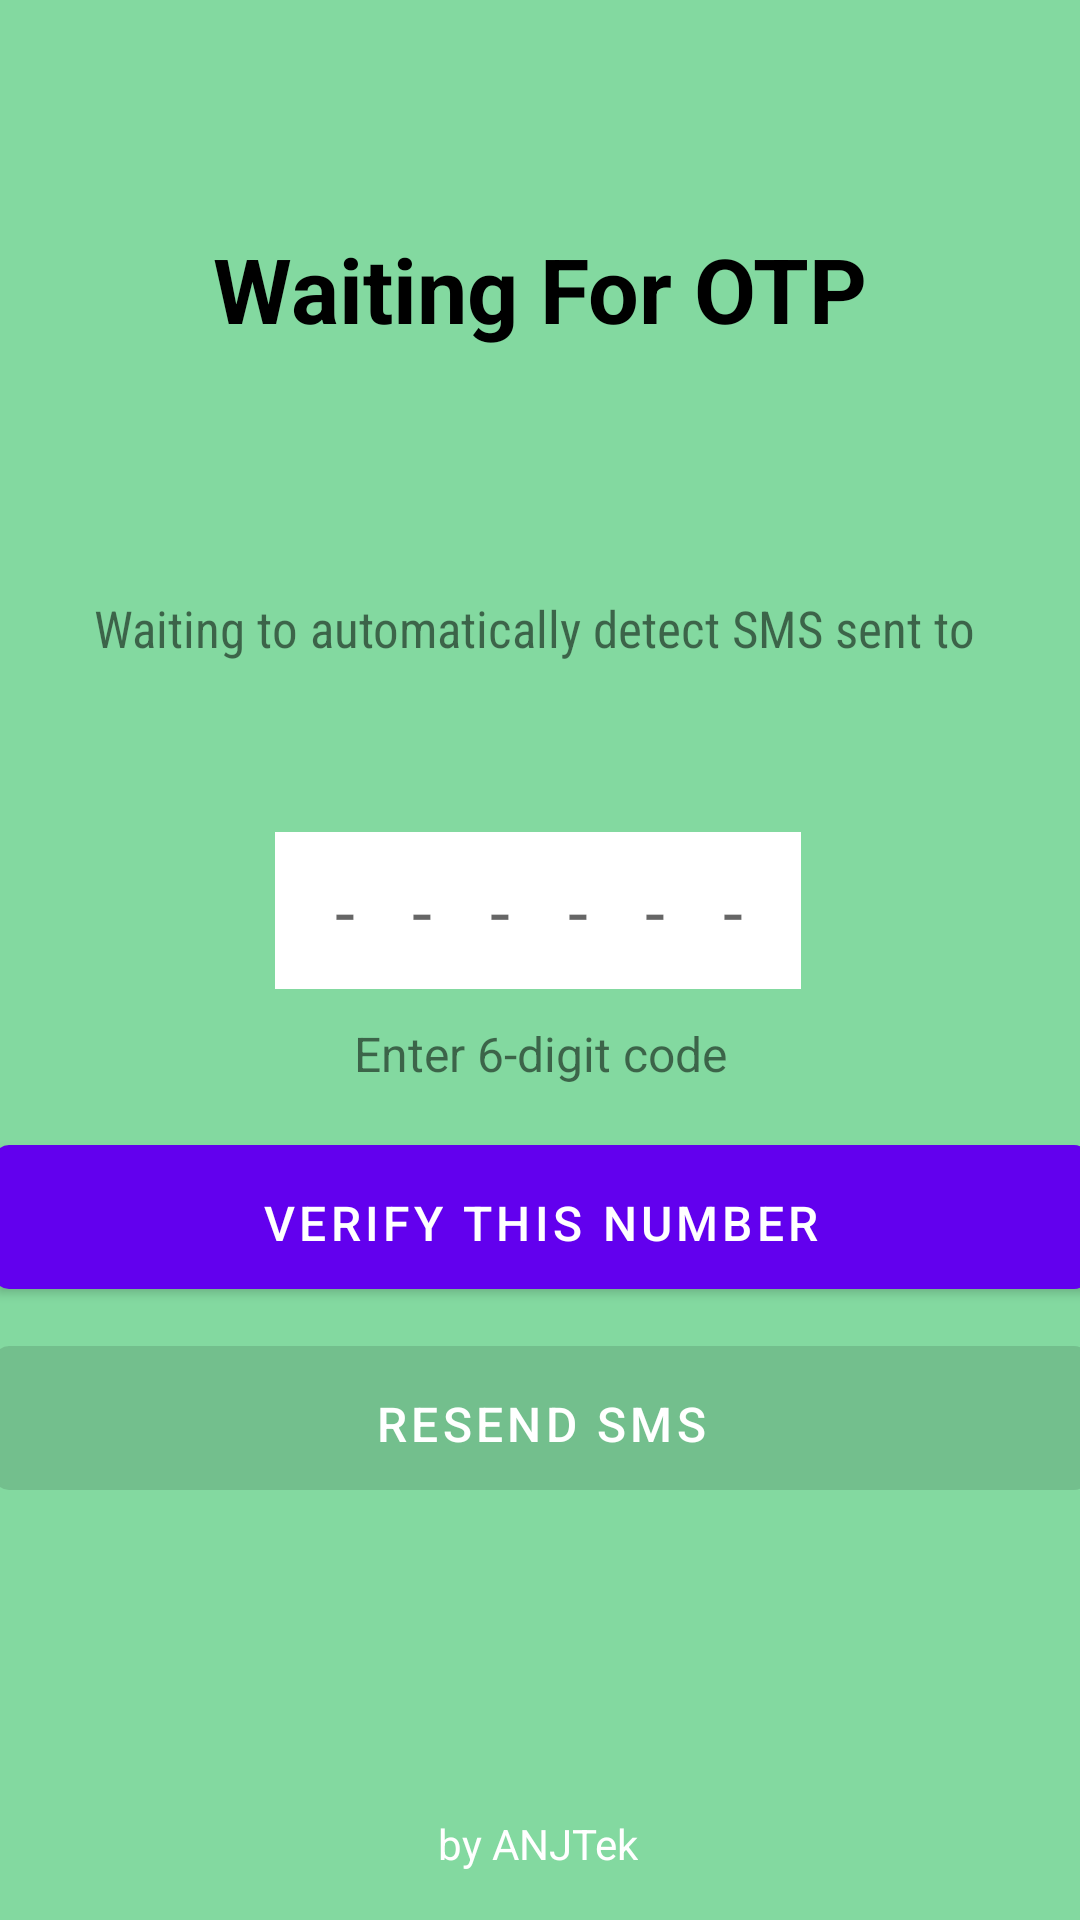

Here is an Android app screen rendered from its layout file. Give the layout XML and the strings, colors and styles it references.
<!-- AndroidManifest.xml: application theme Theme.BaateinKaro -->
<!-- res/layout/activity_authenticate_ph_no.xml -->
<?xml version="1.0" encoding="utf-8"?>
<androidx.constraintlayout.widget.ConstraintLayout xmlns:android="http://schemas.android.com/apk/res/android"
    xmlns:app="http://schemas.android.com/apk/res-auto"
    xmlns:tools="http://schemas.android.com/tools"
    android:layout_width="match_parent"
    android:layout_height="match_parent"
    android:background="#83D9A0"
    tools:context=".AuthenticatePhNoActivity">

    <TextView
        android:id="@+id/textView2"
        android:layout_width="wrap_content"
        android:layout_height="wrap_content"
        android:layout_marginBottom="16dp"
        android:text="by ANJTek"
        android:textColor="@color/white"
        android:textColorHighlight="@color/black"
        app:layout_constraintBottom_toBottomOf="parent"
        app:layout_constraintEnd_toEndOf="parent"
        app:layout_constraintHorizontal_bias="0.498"
        app:layout_constraintStart_toStartOf="parent"
        app:layout_constraintTop_toBottomOf="@+id/textView7"
        app:layout_constraintVertical_bias="1.0" />

    <TextView
        android:id="@+id/textView3"
        android:layout_width="wrap_content"
        android:layout_height="wrap_content"
        android:text="@string/verifying_phone_number"
        android:textColor="@color/black"
        android:textSize="30sp"
        android:textStyle="bold"
        app:layout_constraintBottom_toBottomOf="parent"
        app:layout_constraintEnd_toEndOf="parent"
        app:layout_constraintStart_toStartOf="parent"
        app:layout_constraintTop_toTopOf="parent"
        app:layout_constraintVertical_bias="0.127" />

    <TextView
        android:id="@+id/waitingTv"
        android:layout_width="match_parent"
        android:layout_height="wrap_content"
        android:layout_gravity="center"
        android:layout_marginEnd="4dp"
        android:fontFamily="sans-serif-condensed"
        android:gravity="center"
        android:padding="8dp"
        android:text="@string/waiting_message"
        android:textSize="17sp"
        app:layout_constraintBottom_toBottomOf="parent"
        app:layout_constraintEnd_toEndOf="parent"
        app:layout_constraintTop_toBottomOf="@+id/textView3"
        app:layout_constraintVertical_bias="0.152" />

    <EditText
        android:id="@+id/sentcodeEt"
        android:layout_width="wrap_content"
        android:layout_height="wrap_content"
        android:hint="------"
        android:imeActionId="6"
        android:imeActionLabel="Send"
        android:imeOptions="actionUnspecified"
        android:inputType="phone"
        android:letterSpacing="0.8"
        android:maxLength="6"
        android:maxLines="1"
        android:padding="10dp"
        android:singleLine="true"
        android:textAlignment="center"
        android:background="@color/white"
        android:textColor="@color/black"
        android:textSize="24sp"
        app:layout_constraintBottom_toBottomOf="parent"
        app:layout_constraintEnd_toEndOf="parent"
        app:layout_constraintHorizontal_bias="0.497"
        app:layout_constraintStart_toStartOf="parent"
        app:layout_constraintTop_toTopOf="parent"
        app:layout_constraintVertical_bias="0.472" />

    <TextView
        android:id="@+id/textView7"
        android:layout_width="wrap_content"
        android:layout_height="wrap_content"
        android:padding="4dp"
        android:text="Enter 6-digit code"
        android:textSize="16sp"
        app:layout_constraintBottom_toBottomOf="parent"
        app:layout_constraintEnd_toEndOf="parent"
        app:layout_constraintStart_toStartOf="parent"
        app:layout_constraintTop_toBottomOf="@+id/sentcodeEt"
        app:layout_constraintVertical_bias="0.024" />

    <com.google.android.material.button.MaterialButton
        android:id="@+id/verificationBtn"
        android:layout_width="365dp"
        android:layout_height="60dp"
        android:padding="15dp"
        android:text="@string/verify_this_number"
        android:textAllCaps="true"
        android:textColor="#fff"
        android:textSize="16sp"
        app:cornerRadius="5dp"
        app:layout_constraintBottom_toBottomOf="@+id/textView2"
        app:layout_constraintEnd_toEndOf="parent"
        app:layout_constraintStart_toStartOf="parent"
        app:layout_constraintTop_toBottomOf="@+id/textView7"
        app:layout_constraintVertical_bias="0.049" />

    <com.google.android.material.button.MaterialButton
        android:id="@+id/resendBtn"
        android:layout_width="365dp"
        android:layout_height="60dp"
        android:enabled="false"
        android:gravity="center"
        android:padding="15dp"
        android:text="Resend SMS"
        android:textColor="#fff"
        android:textSize="16sp"
        app:cornerRadius="5dp"
        app:layout_constraintBottom_toBottomOf="parent"
        app:layout_constraintEnd_toEndOf="parent"
        app:layout_constraintHorizontal_bias="0.511"
        app:layout_constraintStart_toStartOf="parent"
        app:layout_constraintTop_toBottomOf="@+id/verificationBtn"
        app:layout_constraintVertical_bias="0.048" />

    <TextView
        android:id="@+id/counterTv"
        android:layout_width="wrap_content"
        android:layout_height="wrap_content"
        android:layout_gravity="center"
        android:gravity="center"
        android:padding="4dp"
        android:textSize="16sp"
        app:layout_constraintBottom_toBottomOf="parent"
        app:layout_constraintEnd_toEndOf="parent"
        app:layout_constraintHorizontal_bias="0.492"
        app:layout_constraintStart_toStartOf="parent"
        app:layout_constraintTop_toTopOf="parent"
        app:layout_constraintVertical_bias="0.858" />

    <TextView
        android:id="@+id/verify_pn_TB"
        android:layout_width="wrap_content"
        android:layout_height="wrap_content"
        android:layout_marginTop="432dp"
        app:layout_constraintBottom_toBottomOf="parent"
        app:layout_constraintEnd_toEndOf="parent"
        app:layout_constraintHorizontal_bias="0.498"
        app:layout_constraintStart_toStartOf="parent"
        app:layout_constraintTop_toBottomOf="@+id/textView3"
        app:layout_constraintVertical_bias="0.059" />

</androidx.constraintlayout.widget.ConstraintLayout>
<!-- resources referenced by this layout -->
<resources>
  <string name="verify_this_number">Verify this number</string>
  <string name="verifying_phone_number">Waiting For OTP</string>
  <string name="waiting_message">Waiting to automatically detect SMS sent to</string>
  <style name="Theme.BaateinKaro" parent="Theme.MaterialComponents.DayNight.DarkActionBar">
          
          <item name="colorPrimary">@color/purple_500</item>
          <item name="colorPrimaryVariant">@color/purple_700</item>
          <item name="colorOnPrimary">@color/white</item>
          
          <item name="colorSecondary">@color/teal_200</item>
          <item name="colorSecondaryVariant">@color/teal_700</item>
          <item name="colorOnSecondary">@color/black</item>
          
          <item name="android:statusBarColor" tools:targetApi="l">?attr/colorPrimaryVariant</item>
          
      </style>
  <!-- not gathered from this repository: default colours our renderer supplied (Android Studio template values) -->
  <color name="purple_500">#FF6200EE</color>
  <color name="purple_700">#FF3700B3</color>
  <color name="teal_200">#FF03DAC5</color>
  <color name="teal_700">#FF018786</color>
  <color name="black">#FF000000</color>
  <color name="white">#FFFFFFFF</color>
</resources>
